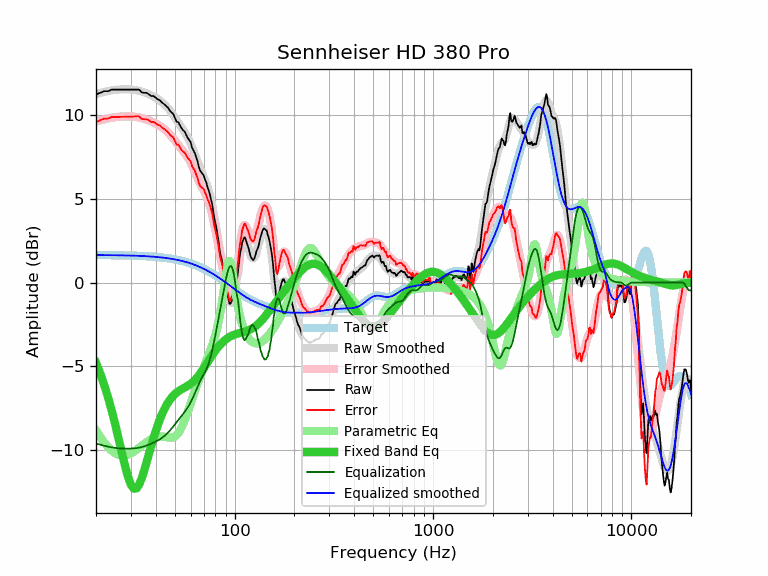

The data file committed next to this chart (first rows):
frequency, raw, error, smoothed, error_smoothed, equalization, parametric_eq, equalized_raw, equalized_smoothed, target
20, 11.21, 9.57, 11.24, 9.60, -9.60, -4.78, 1.61, 1.64, 1.64
21, 11.31, 9.67, 11.31, 9.67, -9.67, -5.42, 1.64, 1.64, 1.64
22, 11.41, 9.78, 11.37, 9.73, -9.73, -6.11, 1.68, 1.64, 1.64
23, 11.41, 9.78, 11.42, 9.78, -9.78, -6.85, 1.63, 1.63, 1.63
24, 11.50, 9.87, 11.46, 9.83, -9.83, -7.64, 1.67, 1.63, 1.63
25, 11.50, 9.87, 11.49, 9.86, -9.86, -8.47, 1.64, 1.63, 1.63
26, 11.50, 9.88, 11.51, 9.88, -9.88, -9.32, 1.62, 1.62, 1.62
27, 11.50, 9.88, 11.52, 9.90, -9.90, -10.15, 1.60, 1.62, 1.62
28, 11.50, 9.88, 11.52, 9.91, -9.91, -10.93, 1.59, 1.62, 1.62
29, 11.50, 9.89, 11.52, 9.91, -9.91, -11.59, 1.59, 1.61, 1.61
30, 11.50, 9.89, 11.51, 9.90, -9.90, -12.06, 1.60, 1.61, 1.61
31, 11.50, 9.90, 11.49, 9.89, -9.89, -12.29, 1.61, 1.60, 1.60
32, 11.50, 9.90, 11.47, 9.87, -9.87, -12.28, 1.63, 1.60, 1.60
33, 11.50, 9.91, 11.43, 9.84, -9.84, -12.05, 1.66, 1.59, 1.59
34, 11.34, 9.76, 11.39, 9.81, -9.81, -11.68, 1.53, 1.58, 1.58
35, 11.31, 9.74, 11.34, 9.77, -9.77, -11.21, 1.54, 1.58, 1.58
36, 11.31, 9.74, 11.29, 9.72, -9.72, -10.71, 1.59, 1.57, 1.57
37, 11.22, 9.66, 11.23, 9.67, -9.67, -10.20, 1.55, 1.56, 1.56
38, 11.12, 9.57, 11.16, 9.61, -9.61, -9.72, 1.51, 1.55, 1.55
39, 11.12, 9.58, 11.09, 9.55, -9.55, -9.27, 1.57, 1.54, 1.54
40, 11.02, 9.49, 11.02, 9.49, -9.49, -8.86, 1.53, 1.53, 1.53
41, 10.92, 9.40, 10.94, 9.42, -9.42, -8.49, 1.50, 1.52, 1.52
42, 10.87, 9.37, 10.85, 9.34, -9.34, -8.15, 1.53, 1.51, 1.51
43, 10.73, 9.24, 10.75, 9.26, -9.26, -7.86, 1.47, 1.49, 1.49
44, 10.65, 9.17, 10.65, 9.17, -9.17, -7.60, 1.48, 1.48, 1.48
45, 10.54, 9.08, 10.54, 9.07, -9.07, -7.38, 1.47, 1.46, 1.46
46, 10.44, 8.99, 10.41, 8.96, -8.96, -7.18, 1.48, 1.45, 1.45
47, 10.27, 8.84, 10.28, 8.84, -8.84, -7.02, 1.43, 1.43, 1.43
48, 10.14, 8.73, 10.13, 8.72, -8.72, -6.87, 1.42, 1.42, 1.42
49, 10.06, 8.66, 9.99, 8.59, -8.59, -6.75, 1.47, 1.40, 1.40
50, 9.81, 8.43, 9.83, 8.46, -8.46, -6.65, 1.35, 1.38, 1.38
51, 9.58, 8.22, 9.68, 8.32, -8.32, -6.56, 1.26, 1.36, 1.36
52, 9.56, 8.22, 9.53, 8.19, -8.19, -6.49, 1.37, 1.34, 1.34
53, 9.38, 8.06, 9.39, 8.07, -8.07, -6.42, 1.31, 1.32, 1.32
54, 9.19, 7.90, 9.24, 7.95, -7.95, -6.36, 1.24, 1.29, 1.29
55, 9.08, 7.81, 9.10, 7.83, -7.83, -6.31, 1.25, 1.27, 1.27
56, 9.00, 7.76, 8.95, 7.71, -7.71, -6.26, 1.29, 1.25, 1.25
57, 8.80, 7.58, 8.80, 7.58, -7.58, -6.21, 1.22, 1.22, 1.22
58, 8.62, 7.43, 8.64, 7.45, -7.45, -6.16, 1.17, 1.19, 1.19
59, 8.50, 7.33, 8.47, 7.30, -7.30, -6.10, 1.20, 1.17, 1.17
60, 8.37, 7.23, 8.28, 7.14, -7.14, -6.04, 1.23, 1.14, 1.14
61, 8.04, 6.93, 8.08, 6.97, -6.97, -5.97, 1.07, 1.11, 1.11
62, 7.87, 6.79, 7.87, 6.79, -6.79, -5.90, 1.08, 1.08, 1.08
63, 7.72, 6.67, 7.65, 6.60, -6.60, -5.81, 1.12, 1.05, 1.05
64, 7.45, 6.43, 7.43, 6.41, -6.41, -5.73, 1.04, 1.02, 1.02
65, 7.22, 6.23, 7.21, 6.22, -6.22, -5.63, 1.00, 0.99, 0.99
66, 6.89, 5.94, 7.00, 6.05, -6.05, -5.53, 0.84, 0.95, 0.95
67, 6.67, 5.75, 6.81, 5.89, -5.89, -5.42, 0.78, 0.92, 0.92
68, 6.56, 5.68, 6.62, 5.74, -5.74, -5.32, 0.82, 0.88, 0.88
69, 6.47, 5.62, 6.45, 5.60, -5.60, -5.20, 0.87, 0.85, 0.85
70, 6.36, 5.55, 6.28, 5.47, -5.47, -5.09, 0.90, 0.81, 0.81
71, 6.13, 5.35, 6.10, 5.33, -5.33, -4.98, 0.80, 0.78, 0.78
72, 5.94, 5.20, 5.91, 5.17, -5.17, -4.87, 0.77, 0.74, 0.74
73, 5.68, 4.98, 5.70, 5.00, -5.00, -4.75, 0.68, 0.70, 0.70
74, 5.48, 4.82, 5.47, 4.81, -4.81, -4.65, 0.68, 0.66, 0.66
75, 5.24, 4.62, 5.21, 4.58, -4.58, -4.54, 0.66, 0.62, 0.62
76, 4.96, 4.38, 4.92, 4.33, -4.33, -4.43, 0.63, 0.59, 0.59
77, 4.67, 4.13, 4.60, 4.06, -4.06, -4.33, 0.62, 0.55, 0.55
78, 4.24, 3.74, 4.26, 3.76, -3.76, -4.24, 0.48, 0.51, 0.51
79, 3.83, 3.37, 3.91, 3.44, -3.44, -4.14, 0.39, 0.47, 0.47
... 553 more rows
